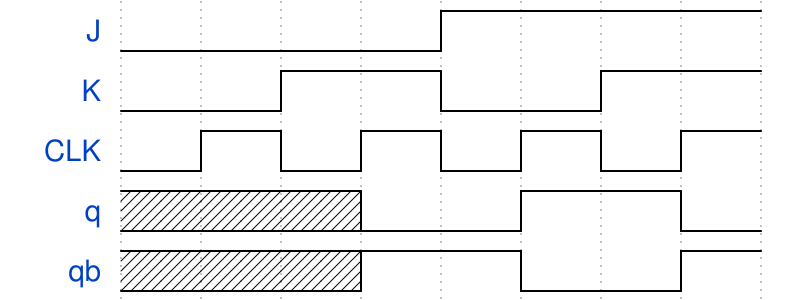

Give the WaveDrom (WaveJSON) description of this timing diagram.

{signal: [
  {name:"J",wave:'l...h...'},
  {name:"K",wave:'l.h.l.h.'},
  {name:"CLK",wave:'lhlhlhlh'},
  {name:"q",wave:'xxxl.h.l'},
  {name:"qb",wave:'xxxh.l.h'}
]}